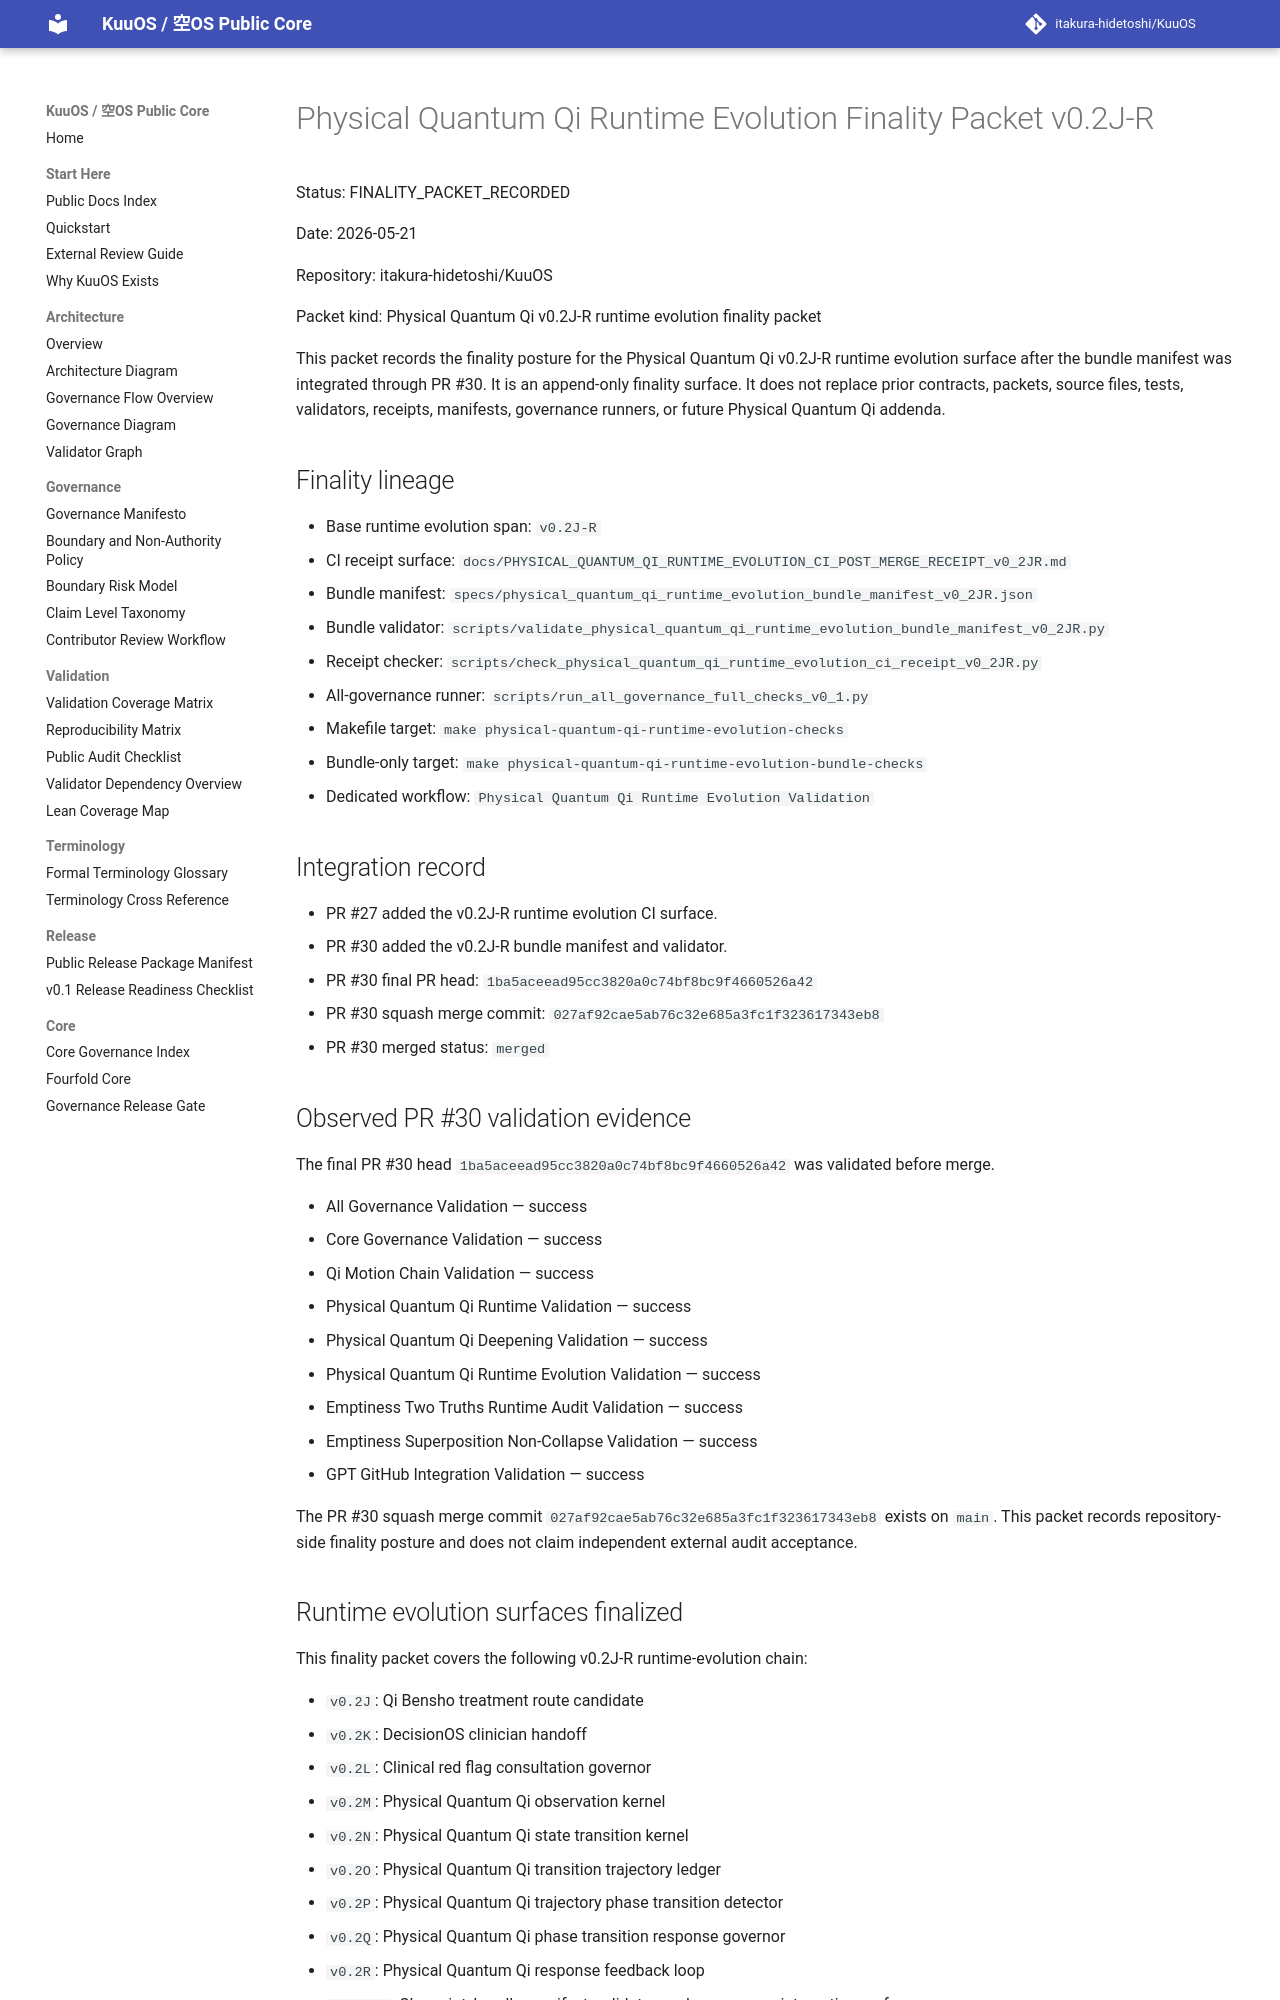

repository: itakura-hidetoshi/KuuOS · page: PHYSICAL_QUANTUM_QI_RUNTIME_EVOLUTION_FINALITY_PACKET_v0_2JR/index.html · generator: mkdocs

# Physical Quantum Qi Runtime Evolution Finality Packet v0.2J-R

Status: FINALITY_PACKET_RECORDED

Date: 2026-05-21

Repository: itakura-hidetoshi/KuuOS

Packet kind: Physical Quantum Qi v0.2J-R runtime evolution finality packet

This packet records the finality posture for the Physical Quantum Qi v0.2J-R runtime evolution surface after the bundle manifest was integrated through PR #30. It is an append-only finality surface. It does not replace prior contracts, packets, source files, tests, validators, receipts, manifests, governance runners, or future Physical Quantum Qi addenda.

## Finality lineage

- Base runtime evolution span: `v0.2J-R`
- CI receipt surface: `docs/PHYSICAL_QUANTUM_QI_RUNTIME_EVOLUTION_CI_POST_MERGE_RECEIPT_v0_2JR.md`
- Bundle manifest: `specs/physical_quantum_qi_runtime_evolution_bundle_manifest_v0_2JR.json`
- Bundle validator: `scripts/validate_physical_quantum_qi_runtime_evolution_bundle_manifest_v0_2JR.py`
- Receipt checker: `scripts/check_physical_quantum_qi_runtime_evolution_ci_receipt_v0_2JR.py`
- All-governance runner: `scripts/run_all_governance_full_checks_v0_1.py`
- Makefile target: `make physical-quantum-qi-runtime-evolution-checks`
- Bundle-only target: `make physical-quantum-qi-runtime-evolution-bundle-checks`
- Dedicated workflow: `Physical Quantum Qi Runtime Evolution Validation`

## Integration record

- PR #27 added the v0.2J-R runtime evolution CI surface.
- PR #30 added the v0.2J-R bundle manifest and validator.
- PR #30 final PR head: `1ba5aceead95cc3820a0c74bf8bc9f4660526a42`
- PR #30 squash merge commit: `027af92cae5ab76c32e685a3fc1f323617343eb8`
- PR #30 merged status: `merged`

## Observed PR #30 validation evidence

The final PR #30 head `1ba5aceead95cc3820a0c74bf8bc9f4660526a42` was validated before merge.

- All Governance Validation — success
- Core Governance Validation — success
- Qi Motion Chain Validation — success
- Physical Quantum Qi Runtime Validation — success
- Physical Quantum Qi Deepening Validation — success
- Physical Quantum Qi Runtime Evolution Validation — success
- Emptiness Two Truths Runtime Audit Validation — success
- Emptiness Superposition Non-Collapse Validation — success
- GPT GitHub Integration Validation — success

The PR #30 squash merge commit `027af92cae5ab76c32e685a3fc1f323617343eb8` exists on `main`. This packet records repository-side finality posture and does not claim independent external audit acceptance.
